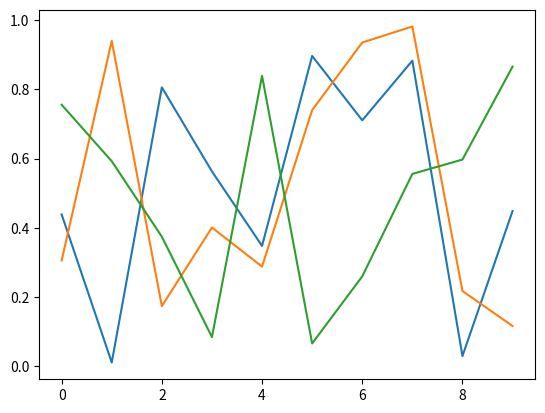

This figure's Python source:
import numpy as np
import matplotlib.pyplot as plt
import time
plt.ion()
for i in range(3):
    plt.plot(np.random.rand(10))
    plt.show()
    plt.pause(1e-10)